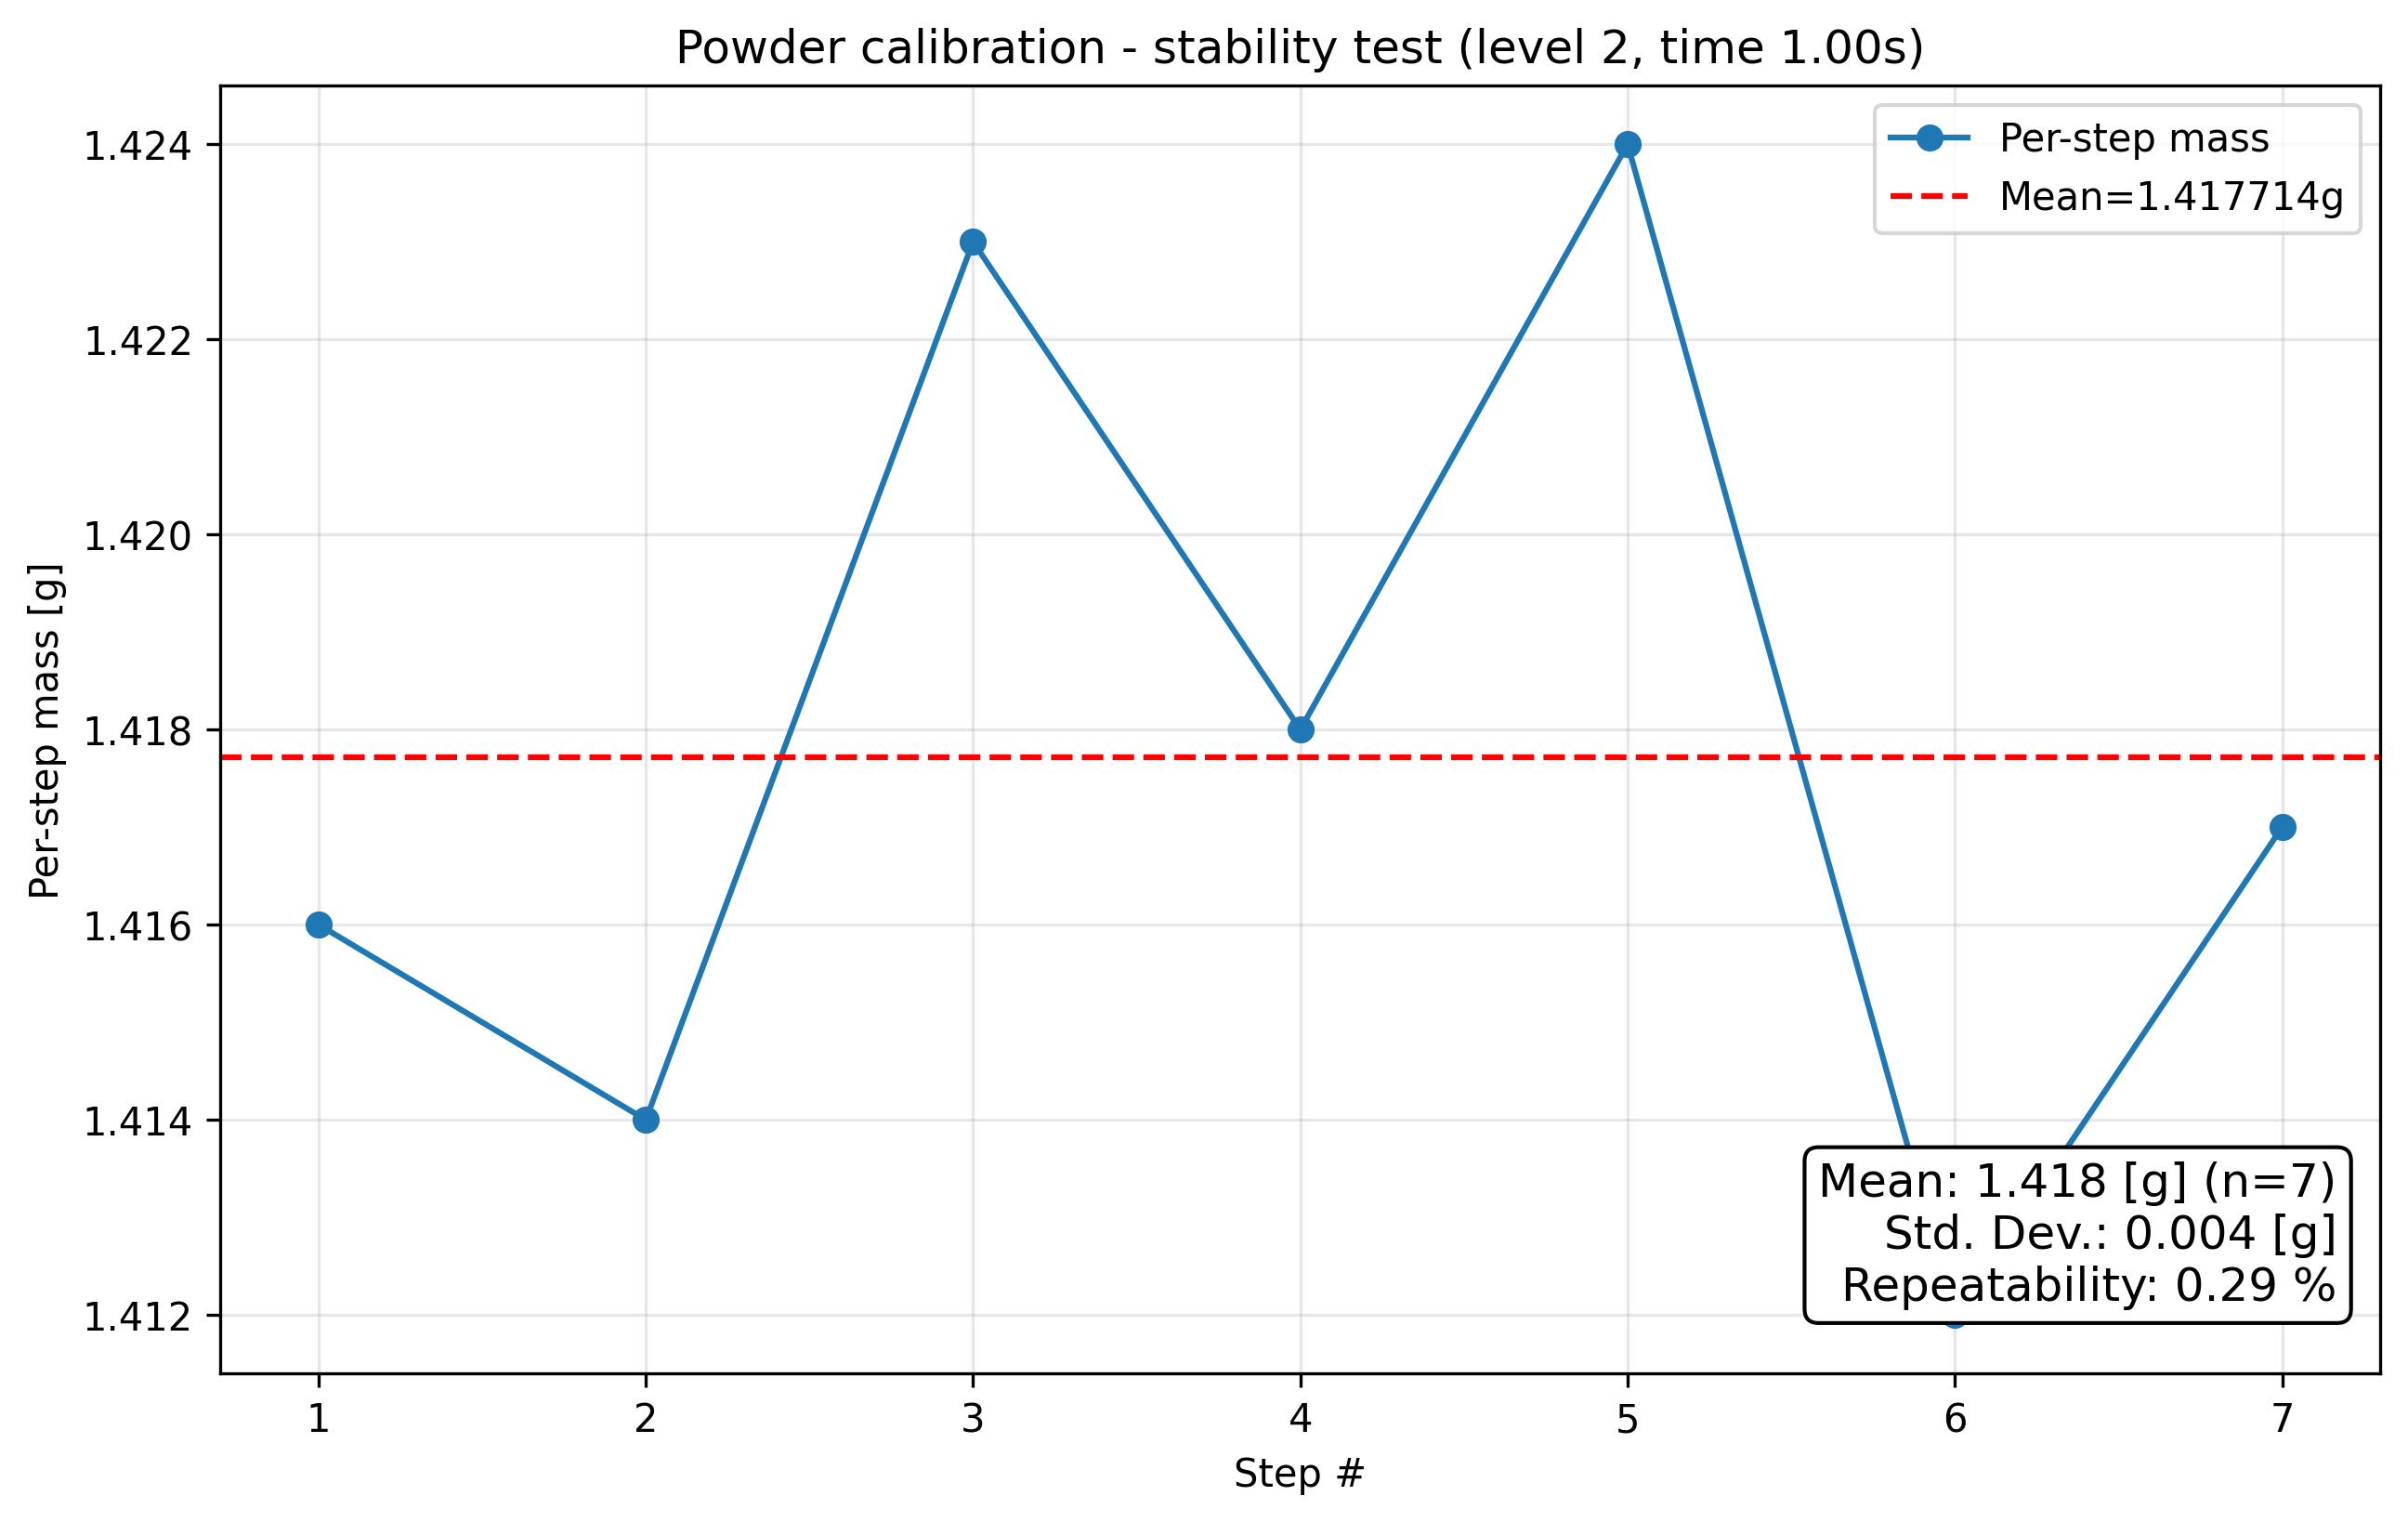

Values plotted in this chart, from the file beside it:
condition, step_index, cumulative_mass_g, per_step_mass_g, success
level2_t1.0, 1, 1.416, 1.416, True
level2_t1.0, 2, 2.83, 1.414, True
level2_t1.0, 3, 4.253, 1.423, True
level2_t1.0, 4, 5.671, 1.418, True
level2_t1.0, 5, 7.095, 1.424, True
level2_t1.0, 6, 8.507, 1.412, True
level2_t1.0, 7, 9.924, 1.417, True
